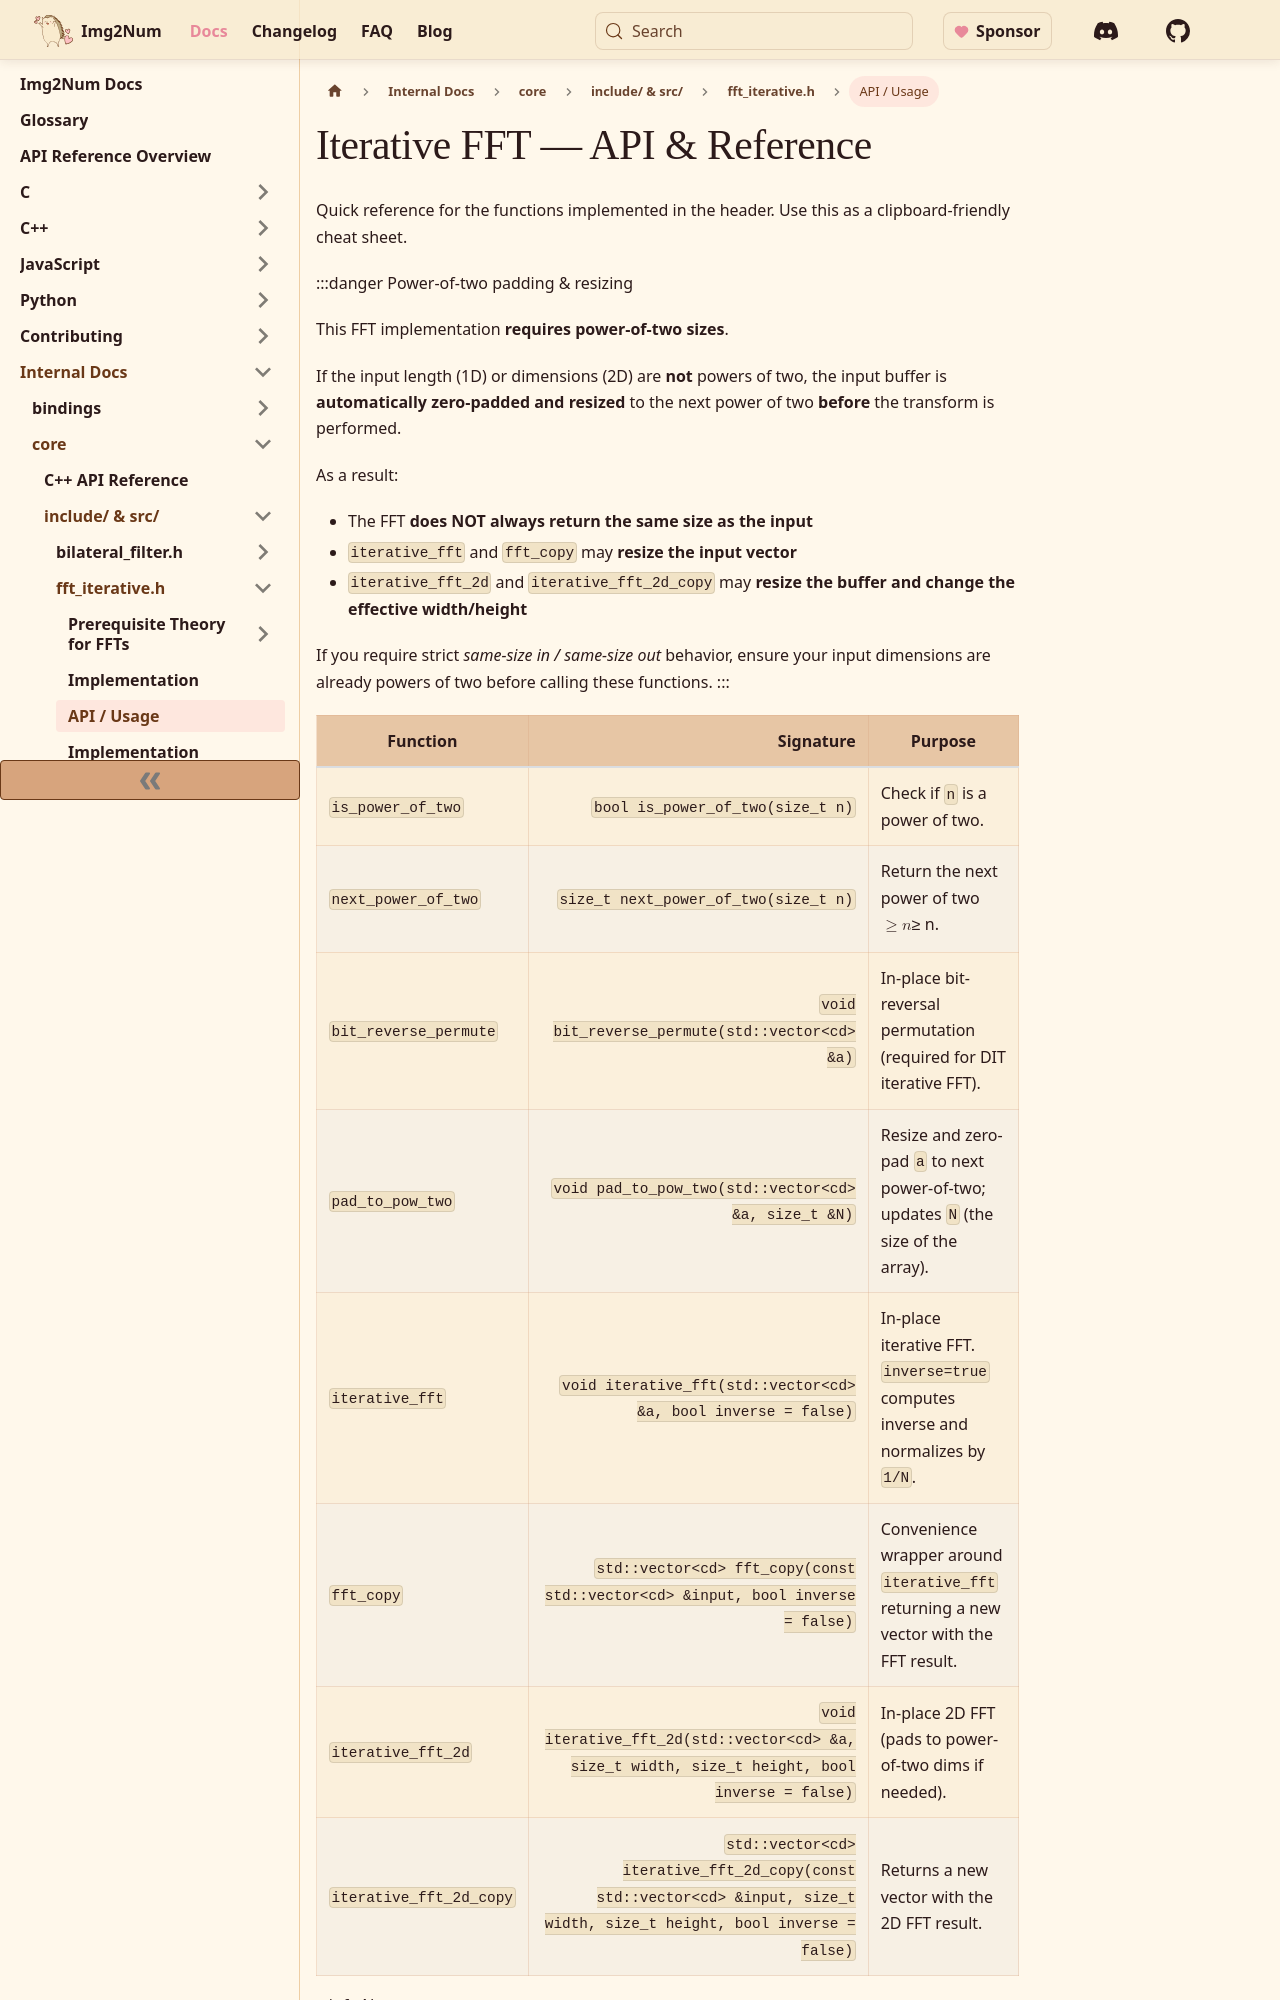

repository: Ryan-Millard/Img2Num · page: docs/internal/core/internal-code/fft_iterative/api/index.html · generator: docusaurus

---
id: api
title: Iterative FFT — API & Reference
sidebar_label: API / Usage
sidebar_position: 5
---

# Iterative FFT — API & Reference

Quick reference for the functions implemented in the header. Use this as a clipboard-friendly cheat sheet.

:::danger Power-of-two padding & resizing

This FFT implementation **requires power-of-two sizes**.

If the input length (1D) or dimensions (2D) are **not** powers of two, the input buffer is **automatically zero-padded and resized** to the next power of two **before** the transform is performed.

As a result:

- The FFT **does NOT always return the same size as the input**
- `iterative_fft` and `fft_copy` may **resize the input vector**
- `iterative_fft_2d` and `iterative_fft_2d_copy` may **resize the buffer and change the effective width/height**

If you require strict _same-size in / same-size out_ behavior, ensure your input dimensions are already powers of two before calling these functions.
:::
